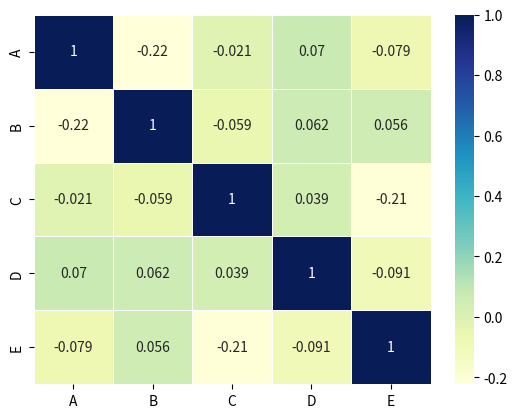

Source code (Python):
import pandas as pd
import numpy as np
import matplotlib.pyplot as plt
import seaborn as sns

# Cargamos el dataset
data = np.random.rand(100, 5)
df = pd.DataFrame(data, columns=['A', 'B', 'C', 'D', 'E'])

#Calcular la matriz de correlación
correlation_matrix = df.corr()  
#calcular el mapa de calor
sns.heatmap(correlation_matrix, annot=True, cmap='YlGnBu', linewidths=0.5)
plt.show()